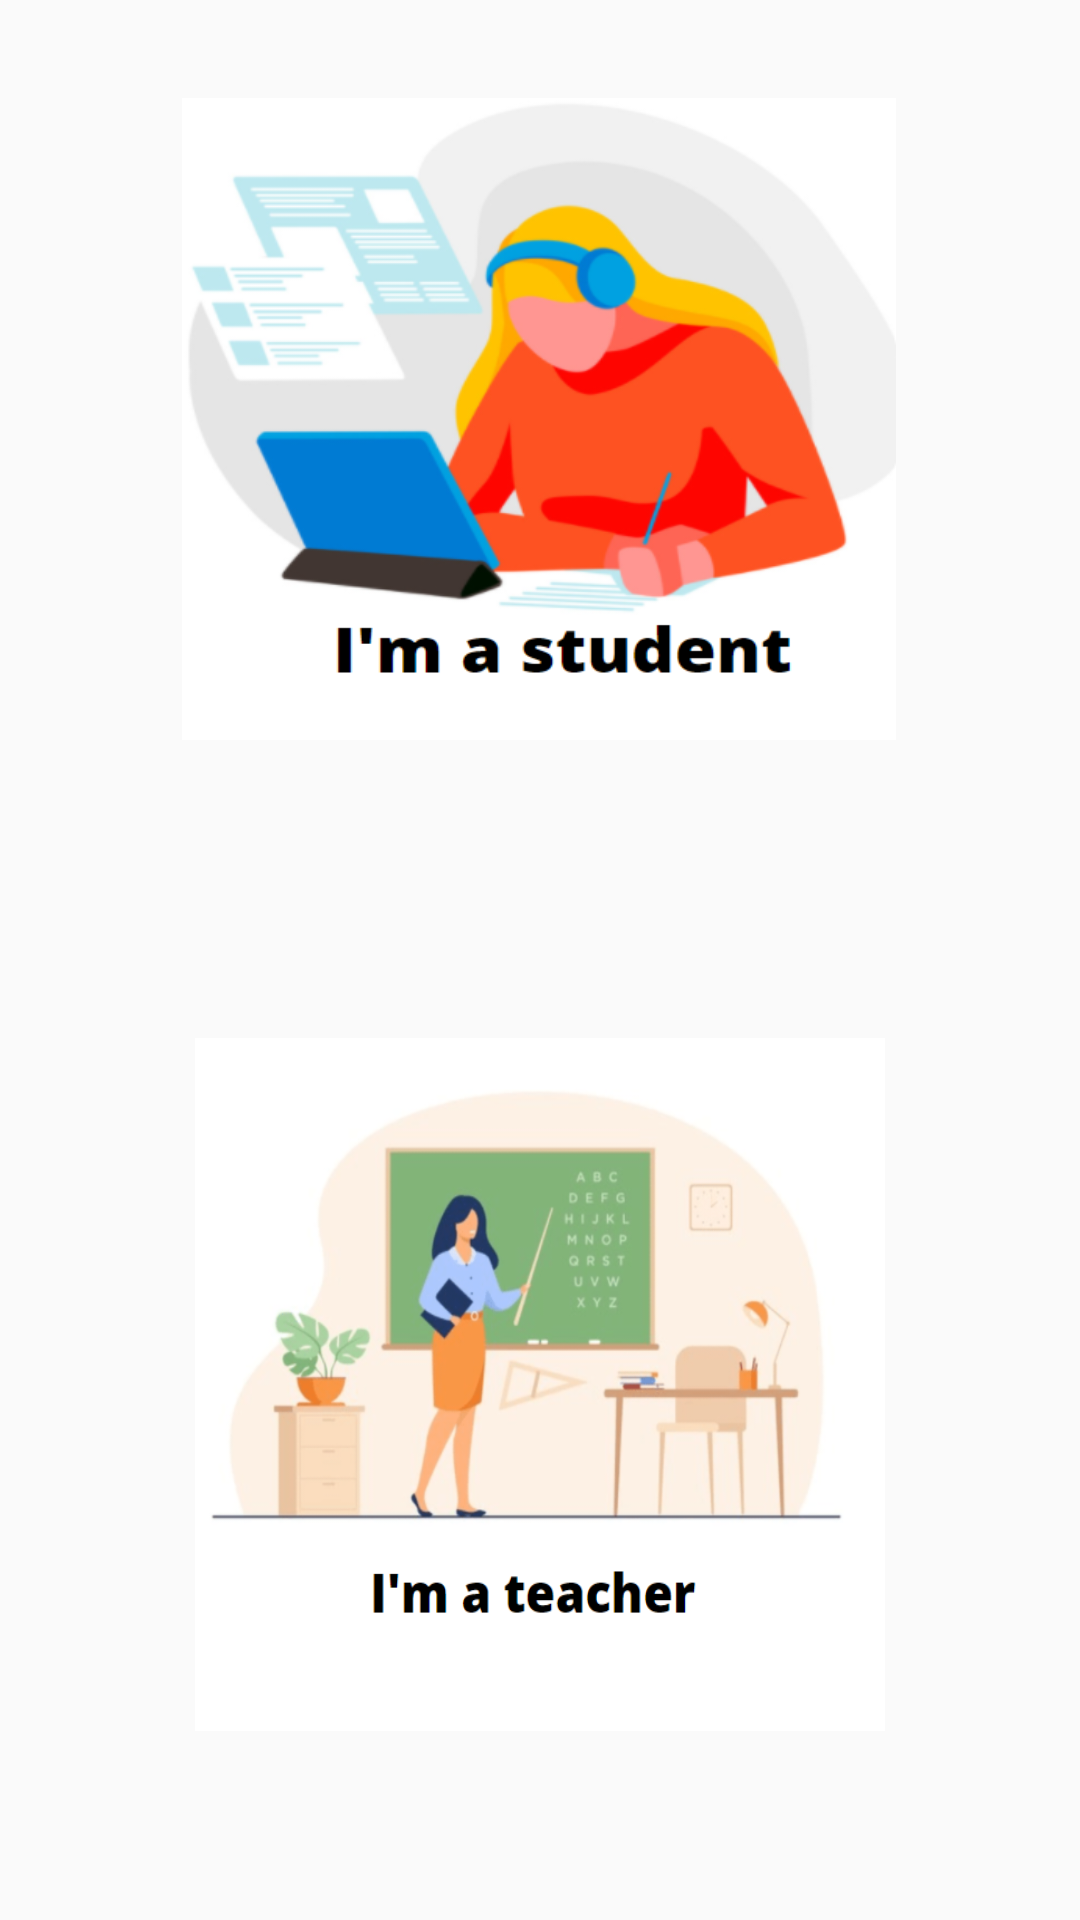

Layout XML and referenced resources for this Android screen:
<!-- AndroidManifest.xml: application theme AppTheme -->
<!-- res/layout/custom_dialogue_2.xml -->
<?xml version="1.0" encoding="utf-8"?>
<androidx.constraintlayout.widget.ConstraintLayout xmlns:android="http://schemas.android.com/apk/res/android"
    xmlns:app="http://schemas.android.com/apk/res-auto"
    xmlns:tools="http://schemas.android.com/tools"
    android:layout_width="match_parent"
    android:layout_height="wrap_content">

    <Button
        android:id="@+id/studentButtonId"
        android:layout_width="238dp"
        android:layout_height="214dp"
        android:background="@drawable/studentpic"
        app:layout_constraintBottom_toBottomOf="parent"
        app:layout_constraintEnd_toEndOf="parent"
        app:layout_constraintHorizontal_bias="0.496"
        app:layout_constraintStart_toStartOf="parent"
        app:layout_constraintTop_toTopOf="parent"
        app:layout_constraintVertical_bias="0.077" />

    <Button
        android:id="@+id/teacherButtonId"
        android:layout_width="230dp"
        android:layout_height="231dp"
        android:layout_marginTop="36dp"
        android:background="@drawable/teacherpic"
        app:layout_constraintBottom_toBottomOf="parent"
        app:layout_constraintEnd_toEndOf="parent"
        app:layout_constraintStart_toStartOf="parent"
        app:layout_constraintTop_toBottomOf="@+id/studentButtonId" />

</androidx.constraintlayout.widget.ConstraintLayout>
<!-- resources referenced by this layout -->
<resources>
  <!-- drawable studentpic: png bitmap (drawable, 84876 bytes) -->
  <!-- drawable teacherpic: png bitmap (drawable, 145428 bytes) -->
  <style name="AppTheme" parent="Theme.AppCompat.Light.DarkActionBar">
          
          <item name="colorPrimary">@color/colorPrimary</item>
          <item name="colorPrimaryDark">@color/colorPrimaryDark</item>
          <item name="colorAccent">@color/colorAccent</item>
          <item name="android:windowAnimationStyle">@style/animation</item>
      </style>
  <style name="animation">
  
          <item name="android:windowEnterAnimation">@android:anim/fade_in</item>
          <item name="android:windowExitAnimation">@android:anim/fade_out</item>
  
      </style>
  <!-- not gathered from this repository: default colours our renderer supplied (Android Studio template values) -->
  <color name="colorPrimary">#FF6200EE</color>
  <color name="colorPrimaryDark">#FF3700B3</color>
  <color name="colorAccent">#FF03DAC5</color>
</resources>
